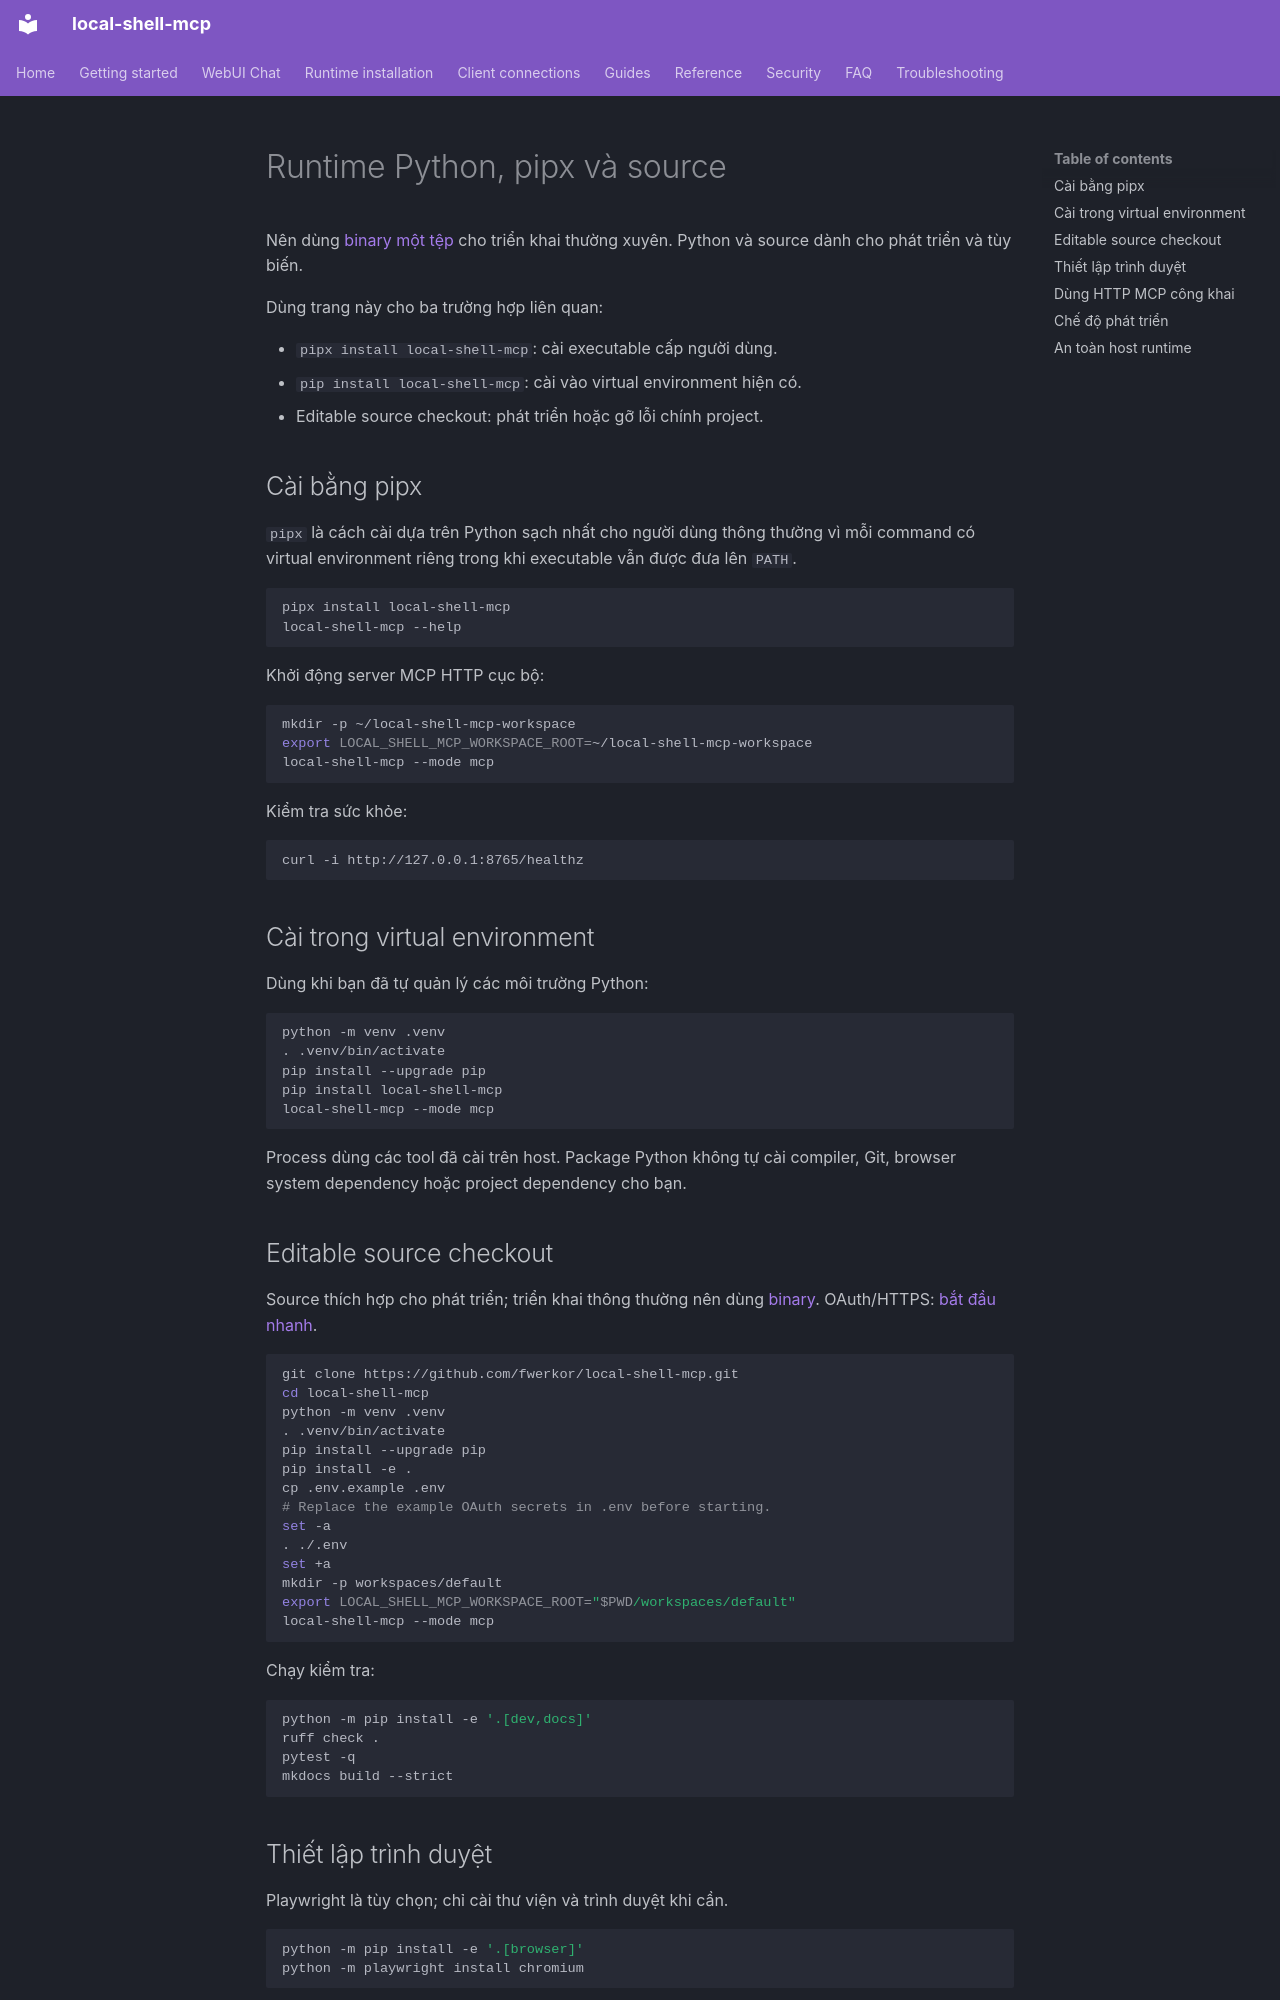

repository: fwerkor/local-shell-mcp · page: installation/python.vi/index.html · generator: mkdocs

<!-- i18n-source-sha256: 1d80cfbe14747fb0691e91065f582d1e47eb36921d8b27da1648dcd26114a2e5 -->
# Runtime Python, pipx và source

Nên dùng [binary một tệp](binary.md) cho triển khai thường xuyên. Python và source dành cho phát triển và tùy biến.

Dùng trang này cho ba trường hợp liên quan:

- `pipx install local-shell-mcp`: cài executable cấp người dùng.
- `pip install local-shell-mcp`: cài vào virtual environment hiện có.
- Editable source checkout: phát triển hoặc gỡ lỗi chính project.

## Cài bằng pipx

`pipx` là cách cài dựa trên Python sạch nhất cho người dùng thông thường vì mỗi command có virtual environment riêng trong khi executable vẫn được đưa lên `PATH`.

```bash
pipx install local-shell-mcp
local-shell-mcp --help
```

Khởi động server MCP HTTP cục bộ:

```bash
mkdir -p ~/local-shell-mcp-workspace
export LOCAL_SHELL_MCP_WORKSPACE_ROOT=~/local-shell-mcp-workspace
local-shell-mcp --mode mcp
```

Kiểm tra sức khỏe:

```bash
curl -i http://127.0.0.1:8765/healthz
```

## Cài trong virtual environment

Dùng khi bạn đã tự quản lý các môi trường Python:

```bash
python -m venv .venv
. .venv/bin/activate
pip install --upgrade pip
pip install local-shell-mcp
local-shell-mcp --mode mcp
```

Process dùng các tool đã cài trên host. Package Python không tự cài compiler, Git, browser system dependency hoặc project dependency cho bạn.

## Editable source checkout

Source thích hợp cho phát triển; triển khai thông thường nên dùng [binary](binary.md). OAuth/HTTPS: [bắt đầu nhanh](../getting-started/quickstart.md).

```bash
git clone https://github.com/fwerkor/local-shell-mcp.git
cd local-shell-mcp
python -m venv .venv
. .venv/bin/activate
pip install --upgrade pip
pip install -e .
cp .env.example .env
# Replace the example OAuth secrets in .env before starting.
set -a
. ./.env
set +a
mkdir -p workspaces/default
export LOCAL_SHELL_MCP_WORKSPACE_ROOT="$PWD/workspaces/default"
local-shell-mcp --mode mcp
```

Chạy kiểm tra:

```bash
python -m pip install -e '.[dev,docs]'
ruff check .
pytest -q
mkdocs build --strict
```
